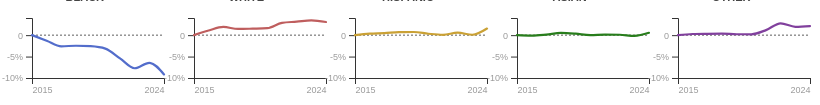
D3 v7 page, settled after 360 driven frames (6 s of simulated time); the page loaded 1 data file(s).


    document.addEventListener("DOMContentLoaded", function() {
        const categories = ["Black", "White", "Hispanic", "Asian", "Other"];
        const colors = {
            "Black": "#536dcb",
            "White": "#bf5e5e",
            "Hispanic": "#caa135",
            "Asian": "#287d1c",
            "Other": "#81409d"
        };

        const margin = {top: 10, right: 2, bottom: 20, left: 24};
        const height = 90 - margin.top - margin.bottom;

        const parseData = d => {
            return {
                year: +d.Year,
                White: +d.White,
                Black: +d.Black,
                Asian: +d.Asian,
                Hispanic: +d.Hispanic,
                Other: +d.Other
            };
        };

        d3.csv("popchange.csv", parseData).then(data => {
            const filteredData = [];
            const yearsSeen = new Set();
            data.forEach(d => {
                if (!yearsSeen.has(d.year)) {
                    filteredData.push(d);
                    yearsSeen.add(d.year);
                }
            });

            const grid = d3.select("#charts-grid");
            
            function render() {
                grid.selectAll("*").remove();
                const containerWidth = document.querySelector("#charts-grid").clientWidth;
                const chartWidth = Math.max(1, (containerWidth / 5) - margin.left - margin.right - 2);

                const x = d3.scaleLinear()
                    .domain(d3.extent(filteredData, d => d.year))
                    .range([0, chartWidth]);

                const y = d3.scaleLinear()
                    .domain([-10, 4])
                    .range([height, 0]);

                const line = d3.line()
                    .x(d => x(d.year))
                    .y(d => y(d.val))
                    .curve(d3.curveMonotoneX);

                categories.forEach(cat => {
                    const container = grid.append("div").attr("class", "chart-item");
                    container.append("div").attr("class", "chart-title").text(cat);

                    const svg = container.append("svg")
                        .attr("width", chartWidth + margin.left + margin.right)
                        .attr("height", height + margin.top + margin.bottom)
                        .append("g")
                        .attr("transform", `translate(${margin.left},${margin.top})`);

                    svg.append("line")
                        .attr("class", "baseline")
                        .attr("x1", 0)
                        .attr("x2", chartWidth)
                        .attr("y1", y(0))
                        .attr("y2", y(0));

                    svg.append("g")
                        .attr("class", "axis")
                        .call(d3.axisLeft(y).ticks(2).tickFormat(d => d + (d === 0 ? "" : "%")))
                        .selectAll("text")
                        .attr("class", "axis-label");

                    svg.append("g")
                        .attr("class", "axis")
                        .attr("transform", `translate(0,${height})`)
                        .call(d3.axisBottom(x).tickValues([2015, 2024]).tickFormat(d3.format("d")))
                        .selectAll("text")
                        .attr("class", "axis-label")
                        .style("text-anchor", (d, i) => i === 0 ? "start" : "end");

                    const catData = filteredData.map(d => ({year: d.year, val: d[cat]}));

                    svg.append("path")
                        .datum(catData)
                        .attr("class", "line")
                        .attr("d", line)
                        .attr("stroke", colors[cat]);
                });
            }

            render();
            window.addEventListener("resize", render);
        });
    });


### data: popchange.csv
Year, White, Black, Asian, Hispanic, Other
2015, 0, 0, 0, 0, 0
2016, 1.077, -1.3, -0.1086, 0.35, 0.2641
2017, 1.91, -2.602, 0.1362, 0.4664, 0.3174
2018, 1.442, -2.472, 0.5275, 0.6963, 0.3431
2019, 1.518, -2.584, 0.3468, 0.737, 0.2107
2020, 1.632, -3.14, 0.01663, 0.3279, 0.2025
2021, 2.873, -5.417, 0.1297, 0.07407, 1.177
2022, 3.148, -7.719, 0.09588, 0.5726, 2.75
2023, 3.469, -6.453, -0.1654, 0.09719, 1.947
2024, 3.065, -9.173, 0.5519, 1.542, 2.112
2024, 3.065, -9.173, 0.5519, 1.542, 2.112